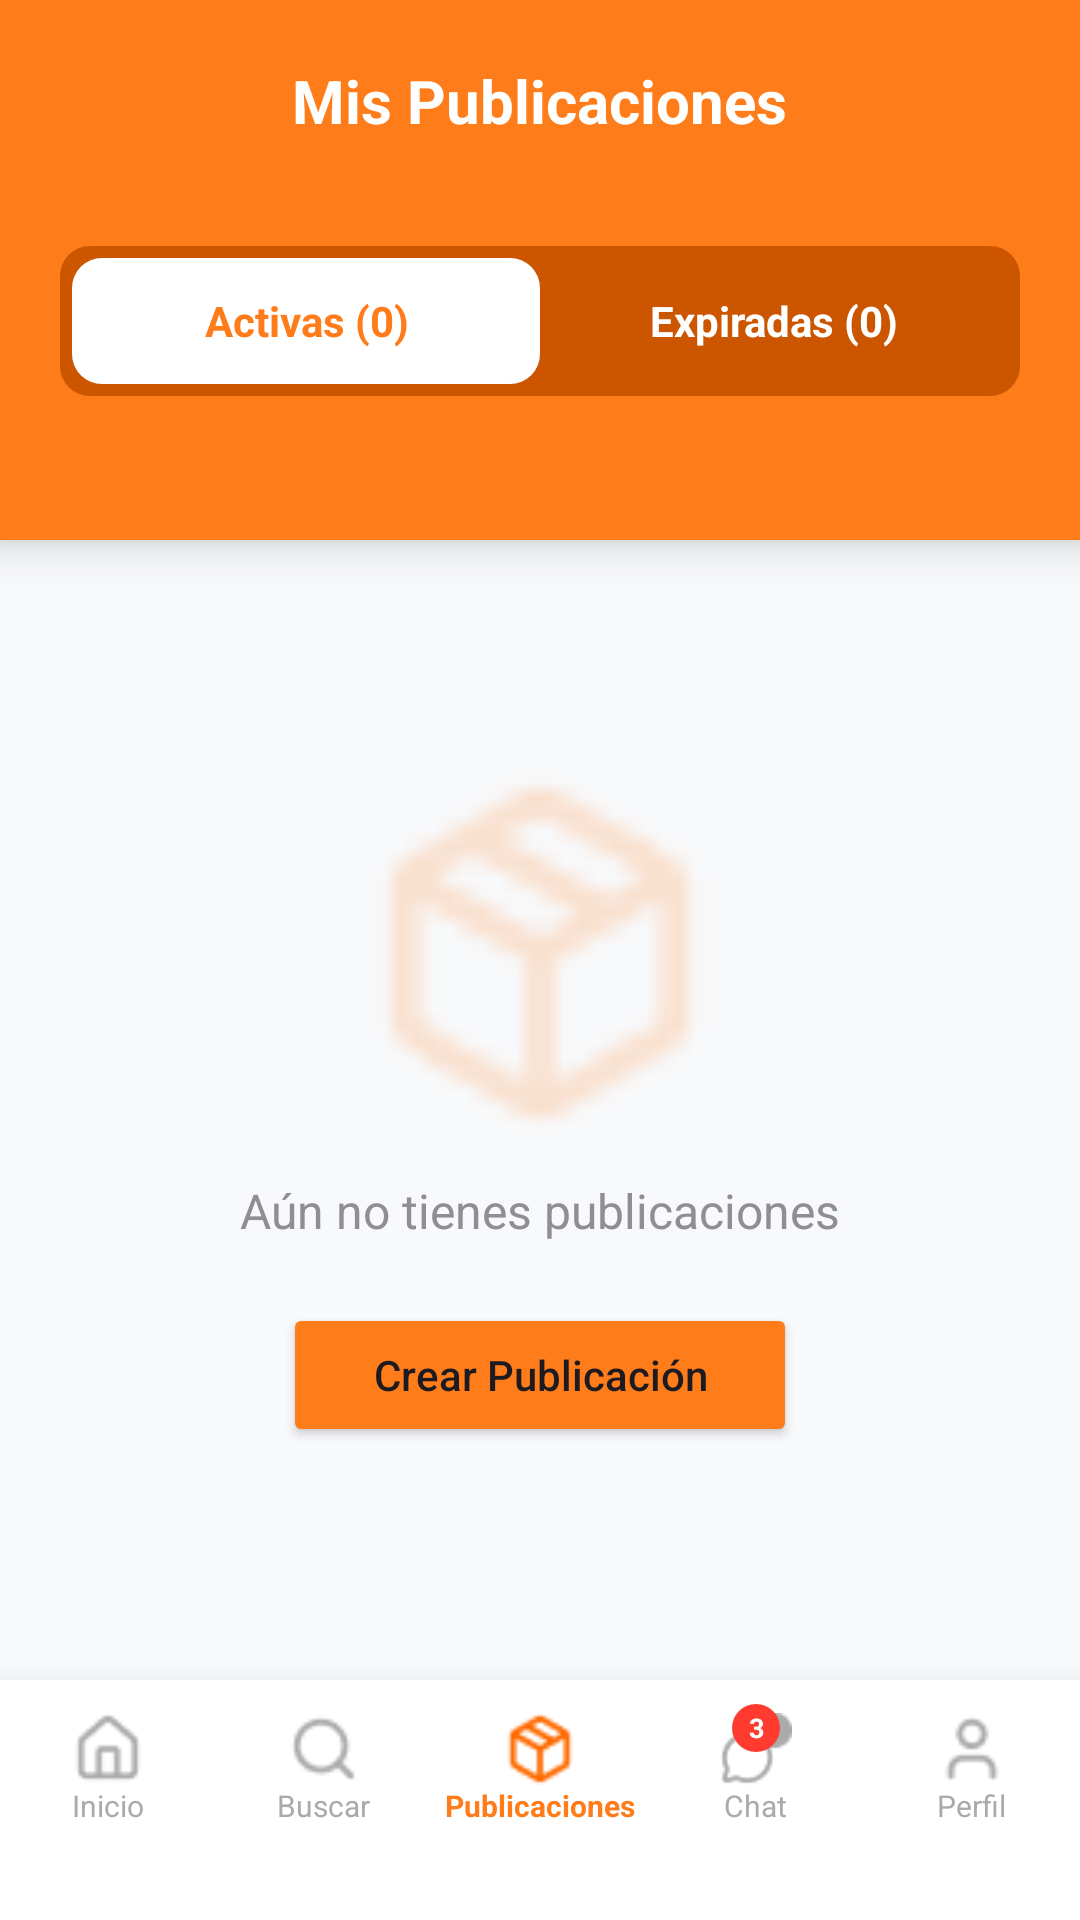

Write the Android layout XML for this screen, with the resource values it uses.
<!-- AndroidManifest.xml: application theme Theme.AppGXNova -->
<!-- res/layout/activity_mis_publicaciones.xml -->
<?xml version="1.0" encoding="utf-8"?>
<RelativeLayout xmlns:android="http://schemas.android.com/apk/res/android"
    xmlns:app="http://schemas.android.com/apk/res-auto"
    android:layout_width="match_parent"
    android:layout_height="match_parent"
    android:background="#F8F9FB"
    android:fitsSystemWindows="true">

    <LinearLayout
        android:id="@+id/header"
        android:layout_width="match_parent"
        android:layout_height="180dp"
        android:background="#FF7C1A"
        android:orientation="vertical"
        android:padding="20dp"
        android:elevation="8dp">

        <RelativeLayout
            android:layout_width="match_parent"
            android:layout_height="wrap_content">
            <LinearLayout
                android:id="@+id/btn_volver_contenedor"
                android:layout_width="wrap_content"
                android:layout_height="wrap_content"
                android:orientation="horizontal"
                android:gravity="center_vertical"
                android:clickable="true"
                android:focusable="true">
                <ImageView
                    android:layout_width="24dp"
                    android:layout_height="24dp"
                    android:src="@drawable/flecha"
                    app:tint="#FFFFFF" />
            </LinearLayout>
            <TextView
                android:layout_width="wrap_content"
                android:layout_height="wrap_content"
                android:layout_centerHorizontal="true"
                android:text="Mis Publicaciones"
                android:textColor="#FFFFFF"
                android:textSize="20sp"
                android:textStyle="bold" />
        </RelativeLayout>

        <LinearLayout
            android:layout_width="match_parent"
            android:layout_height="50dp"
            android:layout_marginTop="35dp"
            android:background="@drawable/bd_rounded"
            android:backgroundTint="#CC5500"
            android:padding="4dp">
            <TextView
                android:id="@+id/tab_activas"
                android:layout_width="0dp"
                android:layout_height="match_parent"
                android:layout_weight="1"
                android:text="Activas (0)"
                android:background="@drawable/bd_rounded"
                android:backgroundTint="#FFFFFF"
                android:textColor="#FF7C1A"
                android:gravity="center"
                android:textStyle="bold" />
            <TextView
                android:id="@+id/tab_expiradas"
                android:layout_width="0dp"
                android:layout_height="match_parent"
                android:layout_weight="1"
                android:text="Expiradas (0)"
                android:textColor="#FFFFFF"
                android:gravity="center"
                android:textStyle="bold" />
        </LinearLayout>
    </LinearLayout>

    <LinearLayout
        android:layout_width="match_parent"
        android:layout_height="match_parent"
        android:layout_below="@id/header"
        android:layout_above="@+id/barra_inferior"
        android:gravity="center"
        android:orientation="vertical"
        android:padding="20dp">
        <ImageView
            android:layout_width="120dp"
            android:layout_height="120dp"
            android:src="@drawable/publicaciones"
            android:alpha="0.2"
            app:tint="#FF7C1A" />
        <TextView
            android:layout_width="wrap_content"
            android:layout_height="wrap_content"
            android:text="Aún no tienes publicaciones"
            android:textColor="#8E8E93"
            android:textSize="16sp"
            android:layout_marginTop="15dp" />
        <Button
            android:id="@+id/btn_crear_publicacion_centro"
            android:layout_width="wrap_content"
            android:layout_height="wrap_content"
            android:text="Crear Publicación"
            android:layout_marginTop="20dp"
            android:backgroundTint="#FF7C1A"
            android:textAllCaps="false"
            android:paddingHorizontal="30dp"/>
    </LinearLayout>

    <LinearLayout
        android:id="@+id/barra_inferior"
        android:layout_width="match_parent"
        android:layout_height="80dp"
        android:layout_alignParentBottom="true"
        android:background="#FFFFFF"
        android:elevation="15dp"
        android:paddingBottom="20dp"
        android:orientation="horizontal">

        <LinearLayout android:id="@+id/nav_inicio" android:layout_width="0dp" android:layout_weight="1" android:layout_height="match_parent" android:gravity="center" android:orientation="vertical" android:clickable="true">
            <ImageView android:layout_width="24dp" android:layout_height="24dp" android:src="@drawable/hogar" app:tint="#AAAAAA" />
            <TextView android:layout_width="wrap_content" android:layout_height="wrap_content" android:text="Inicio" android:textSize="10sp" android:textColor="#AAAAAA" />
        </LinearLayout>

        <LinearLayout android:id="@+id/nav_buscar" android:layout_width="0dp" android:layout_weight="1" android:layout_height="match_parent" android:gravity="center" android:orientation="vertical" android:clickable="true">
            <ImageView android:layout_width="24dp" android:layout_height="24dp" android:src="@drawable/buscarr" app:tint="#AAAAAA" />
            <TextView android:layout_width="wrap_content" android:layout_height="wrap_content" android:text="Buscar" android:textSize="10sp" android:textColor="#AAAAAA" />
        </LinearLayout>

        <LinearLayout android:id="@+id/nav_publicaciones" android:layout_width="0dp" android:layout_weight="1" android:layout_height="match_parent" android:gravity="center" android:orientation="vertical">
            <ImageView android:layout_width="24dp" android:layout_height="24dp" android:src="@drawable/publicaciones" app:tint="#FF6A00" />
            <TextView android:layout_width="wrap_content" android:layout_height="wrap_content" android:text="Publicaciones" android:textColor="#FF7C1A" android:textStyle="bold" android:textSize="10sp" />
        </LinearLayout>

        <RelativeLayout android:id="@+id/nav_chat" android:layout_width="0dp" android:layout_weight="1" android:layout_height="match_parent" android:clickable="true">
            <LinearLayout android:layout_width="match_parent" android:layout_height="match_parent" android:gravity="center" android:orientation="vertical">
                <ImageView android:layout_width="24dp" android:layout_height="24dp" android:src="@drawable/chat" app:tint="#AAAAAA" />
                <TextView android:layout_width="wrap_content" android:layout_height="wrap_content" android:text="Chat" android:textSize="10sp" android:textColor="#AAAAAA" />
            </LinearLayout>
            <TextView android:layout_width="16dp" android:layout_height="16dp" android:layout_centerHorizontal="true" android:layout_marginTop="8dp" android:layout_marginStart="14dp" android:background="@drawable/bd_rounded" android:backgroundTint="#FF3B30" android:gravity="center" android:text="3" android:textColor="#FFFFFF" android:textSize="9sp" android:textStyle="bold" />
        </RelativeLayout>

        <LinearLayout android:id="@+id/nav_perfil" android:layout_width="0dp" android:layout_weight="1" android:layout_height="match_parent" android:gravity="center" android:orientation="vertical" android:clickable="true">
            <ImageView android:layout_width="24dp" android:layout_height="24dp" android:src="@drawable/perfil" app:tint="#AAAAAA" />
            <TextView android:layout_width="wrap_content" android:layout_height="wrap_content" android:text="Perfil" android:textSize="10sp" android:textColor="#AAAAAA" />
        </LinearLayout>
    </LinearLayout>
</RelativeLayout>
<!-- resources referenced by this layout -->
<resources>
  <!-- drawable bd_rounded (drawable) -->
  <?xml version="1.0" encoding="utf-8"?>
  <shape xmlns:android="http://schemas.android.com/apk/res/android"
      android:shape="rectangle">
  
      <solid android:color="#F0F0F0" />
  
      <corners android:radius="10dp" />
  
  </shape>
  <!-- drawable buscarr: png bitmap (drawable, 598 bytes) -->
  <!-- drawable chat: png bitmap (drawable, 997 bytes) -->
  <!-- drawable hogar: png bitmap (drawable, 538 bytes) -->
  <!-- drawable perfil: png bitmap (drawable, 503 bytes) -->
  <!-- drawable publicaciones: png bitmap (drawable, 641 bytes) -->
  <style name="Theme.AppGXNova" parent="Base.Theme.AppGXNova" />
  <style name="Base.Theme.AppGXNova" parent="Theme.Material3.DayNight.NoActionBar">
          
          
          <item name="colorPrimary">@color/gx_black</item>
  
          <item name="colorOnPrimary">@color/gx_white</item>
  
          <item name="android:colorBackground">@color/gx_white</item>
      </style>
  <color name="gx_black">#0E0F13</color>
  <color name="gx_white">#FFFFFF</color>
</resources>
